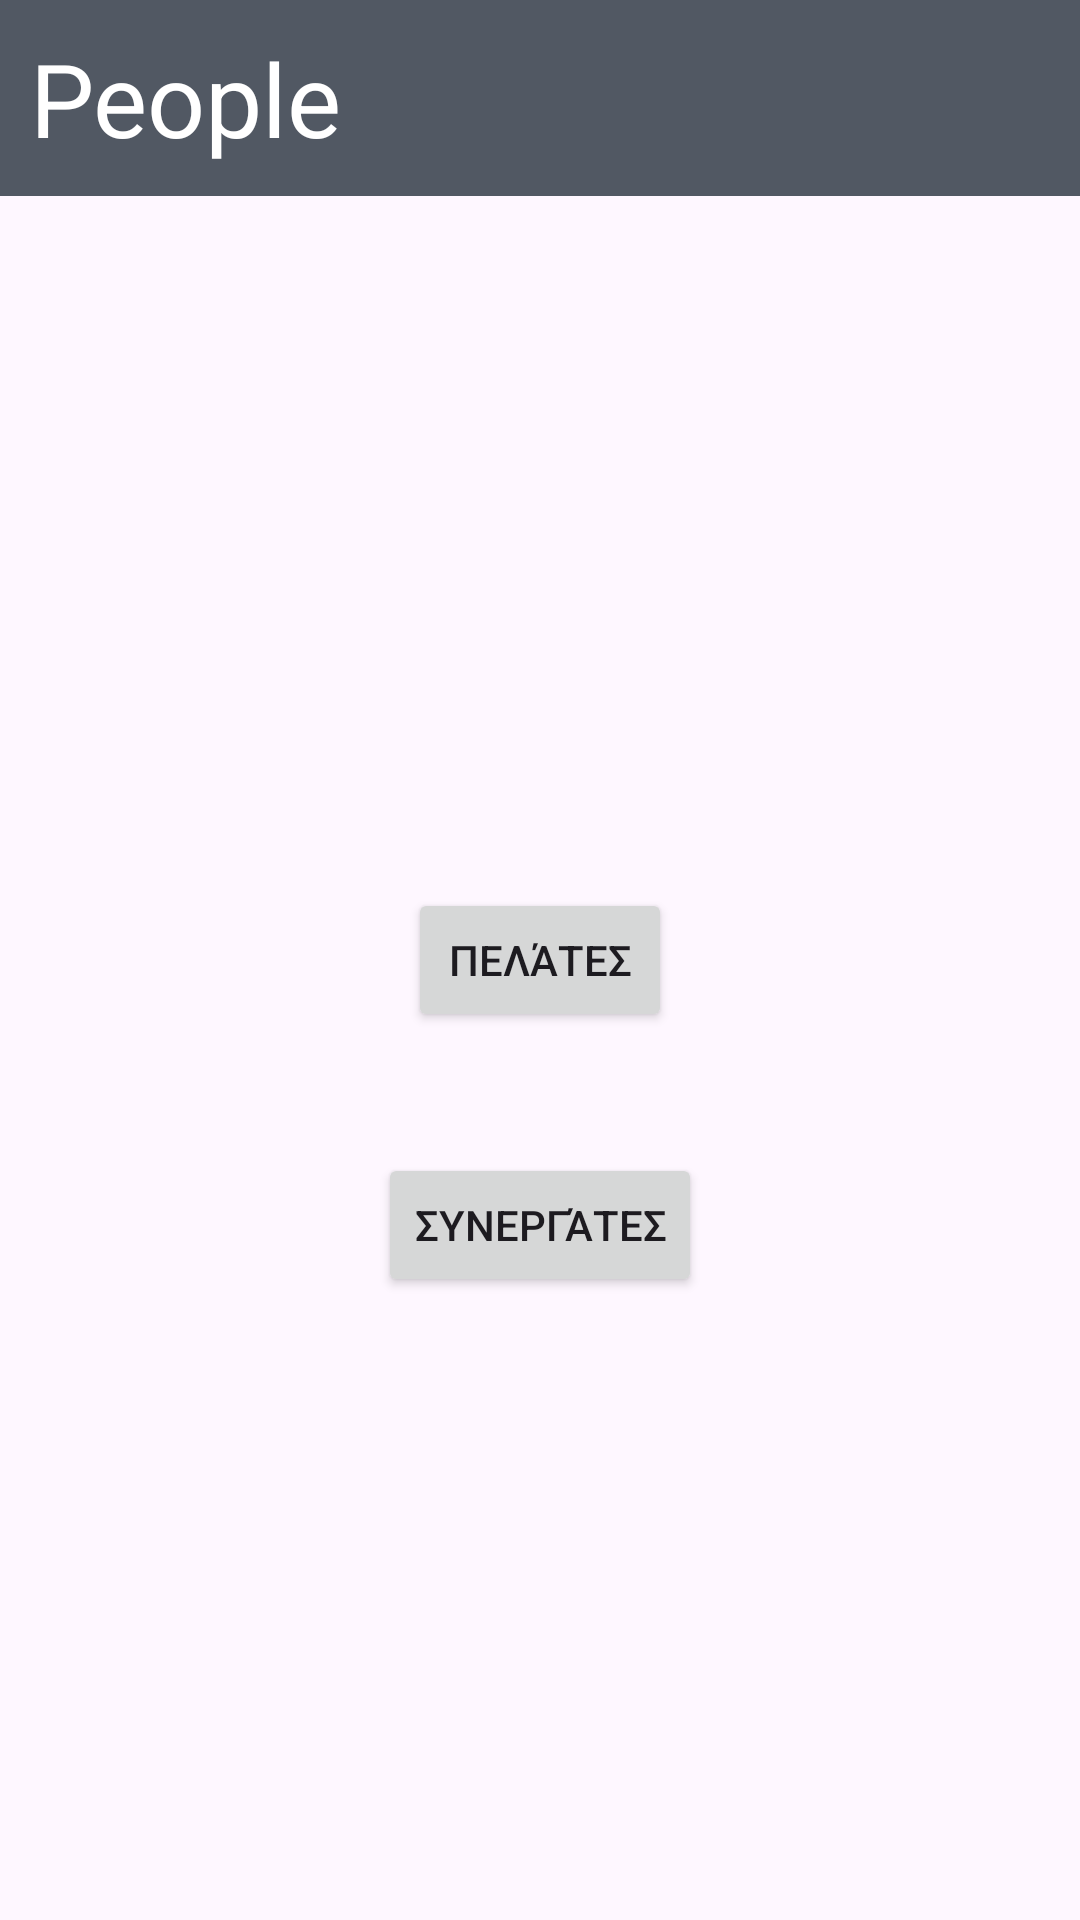

Reconstruct the res/layout file that produces this screen, plus the resources it refers to.
<!-- AndroidManifest.xml: application theme Theme.Tentoclock -->
<!-- res/layout/activity_people.xml -->
<?xml version="1.0" encoding="utf-8"?>
<androidx.constraintlayout.widget.ConstraintLayout xmlns:android="http://schemas.android.com/apk/res/android"
    xmlns:app="http://schemas.android.com/apk/res-auto"
    xmlns:tools="http://schemas.android.com/tools"
    android:layout_width="match_parent"
    android:layout_height="match_parent"
    tools:context=".People">

    <TextView
        android:id="@+id/textView"
        android:layout_width="0dp"
        android:layout_height="wrap_content"
        android:background="@color/headerLight"
        android:padding="10dp"
        android:text="@string/activity_label_people"
        android:textColor="@color/white"
        android:textSize="34sp"
        app:layout_constraintEnd_toEndOf="parent"
        app:layout_constraintStart_toStartOf="parent"
        app:layout_constraintTop_toTopOf="parent" />

    <Button
        android:id="@+id/btnID_goToCustomers"
        android:layout_width="wrap_content"
        android:layout_height="wrap_content"
        android:text="Πελάτες"
        app:layout_constraintBottom_toBottomOf="parent"
        app:layout_constraintEnd_toEndOf="parent"
        app:layout_constraintStart_toStartOf="parent"
        app:layout_constraintTop_toTopOf="parent" />

    <Button
        android:id="@+id/btnID_goToPartners"
        android:layout_width="wrap_content"
        android:layout_height="wrap_content"
        android:text="Συνεργάτες"
        app:layout_constraintBottom_toBottomOf="parent"
        app:layout_constraintEnd_toEndOf="parent"
        app:layout_constraintStart_toStartOf="parent"
        app:layout_constraintTop_toBottomOf="@+id/btnID_goToCustomers"
        app:layout_constraintVertical_bias="0.163" />

</androidx.constraintlayout.widget.ConstraintLayout>
<!-- resources referenced by this layout -->
<resources>
  <color name="headerLight">#515863</color>
  <color name="white">#FFFFFFFF</color>
  <string name="activity_label_people">People</string>
  <style name="Theme.Tentoclock" parent="Base.Theme.Tentoclock" />
  <style name="Base.Theme.Tentoclock" parent="Theme.Material3.DayNight.NoActionBar">
          
          
      </style>
</resources>
